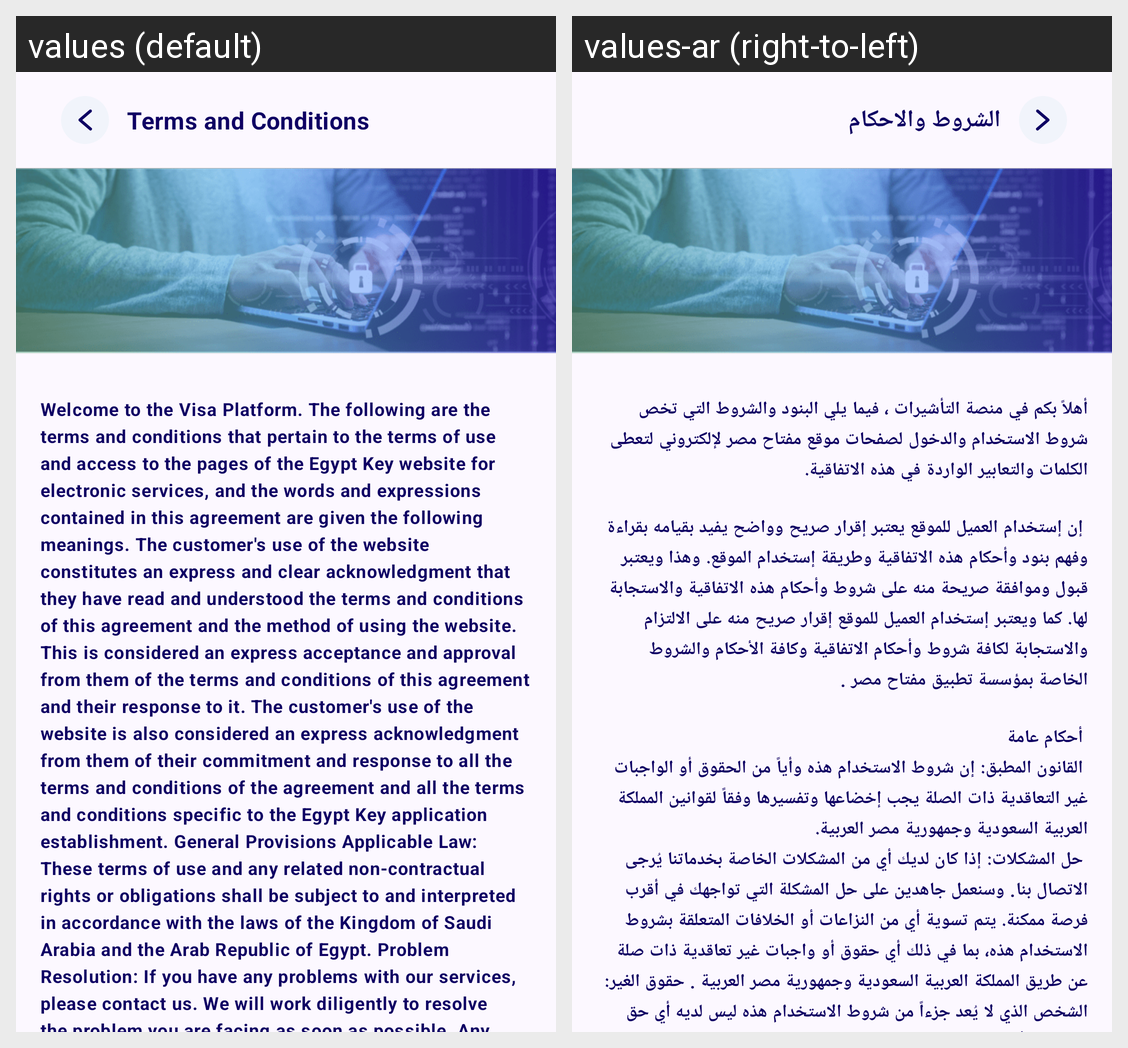

The Android screen above is rendered under two locales of the same app. Produce the string resources it draws, with the default and per-locale values.
Android screen res/layout/fragment_terms_and_conditions.xml rendered under 2 locales, left to right: values (default), values-ar (right-to-left). Device: Nexus 5 (rendered at 1080×1920; each locale shown at half size, 540×960, under a caption strip naming it); theme Theme.AlTasherat.
Strings drawn on this screen, with the default value and each locale's value (text and hints the layout hard-codes, and strings that could not be matched under every locale, appear in the picture but are not listed):

terms_and_conditions
  values: Terms and Conditions
  values-ar: الشروط والاحكام

terms_and_conditions_text
  values: Welcome to the Visa Platform. The following are the terms and conditions that pertain to the terms of use and access to the pages of the Egypt Key website for electronic services, and the words and expressions contained in this agreement are given the following meanings. The customer's use of the website constitutes an express and clear acknowledgment that they have read and understood the terms …[clipped]
  values-ar: أهلاً بكم في منصة التأشيرات ، فيما يلي البنود والشروط التي تخص شروط الاستخدام والدخول لصفحات موقع مفتاح مصر لإلكتروني لتعطى الكلمات والتعابير الواردة في هذه الاتفاقية.
      
       إن إستخدام العميل للموقع يعتبر إقرار صريح وواضح يفيد بقيامه بقراءة وفهم بنود وأحكام هذه الاتفاقية وطريقة إستخدام الموقع. وهذا ويعتبر قبول وموافقة صريحة منه على شروط وأحكام هذه الاتفاقية والاستجابة لها. كما ويعتبر إستخدام العميل …[clipped]
